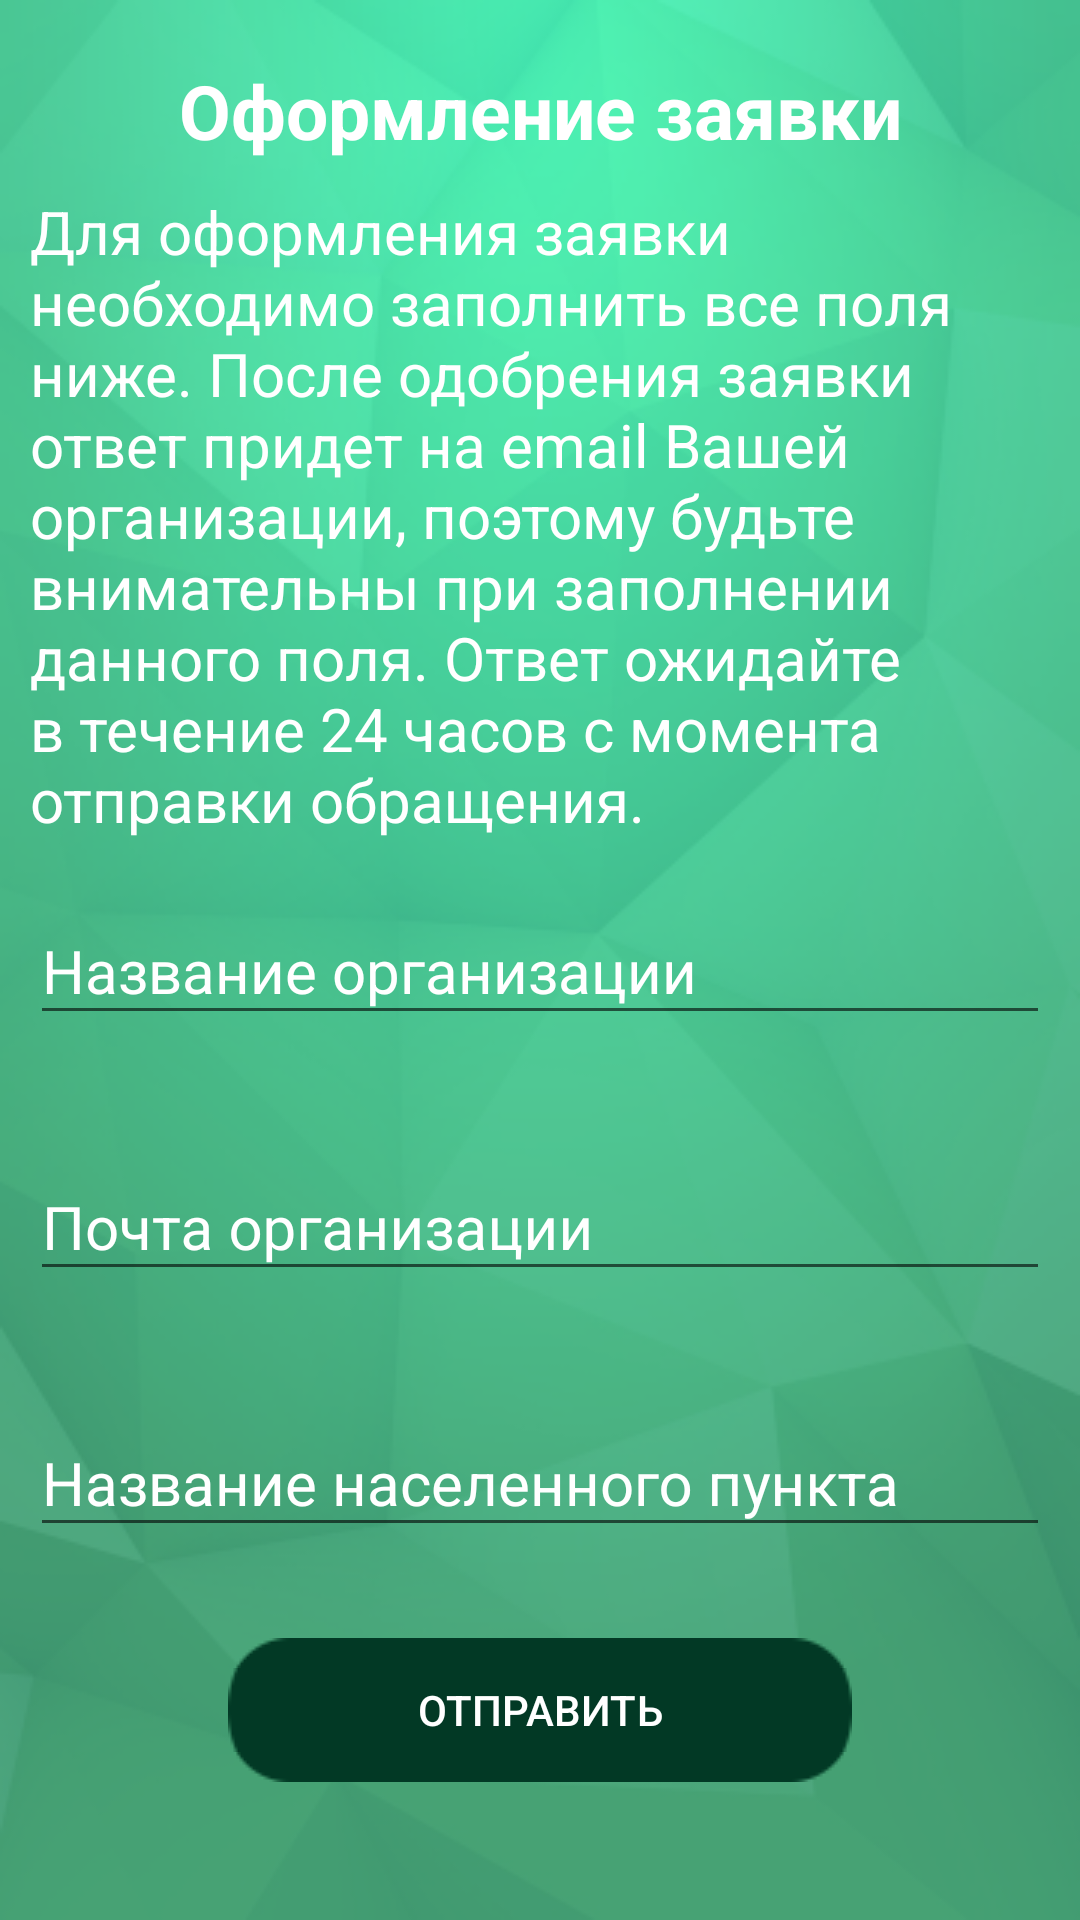

Reconstruct the res/layout file that produces this screen, plus the resources it refers to.
<!-- AndroidManifest.xml: application theme AppTheme -->
<!-- res/layout/activity_prepare_request.xml -->
<?xml version="1.0" encoding="utf-8"?>
<FrameLayout xmlns:android="http://schemas.android.com/apk/res/android"
xmlns:app="http://schemas.android.com/apk/res-auto"
xmlns:tools="http://schemas.android.com/tools"
android:layout_width="match_parent"
android:layout_height="match_parent"
android:background="@drawable/background_main"
android:padding="@dimen/common_padding"
tools:context=".PrepareRequest">

    <ScrollView
        android:layout_width="match_parent"
        android:layout_height="wrap_content">
        <LinearLayout
            android:layout_width="match_parent"
            android:layout_height="wrap_content"
            android:orientation="vertical">
            <TextView
                style="@style/TextStyleForTitle"
                android:text="@string/prepare_request"/>
            <TextView
                style="@style/TextStyle"
                android:text="@string/description_prepare_request"/>

            <com.google.android.material.textfield.TextInputLayout
                android:id="@+id/tilOrganization"
                style="@style/EditTextStyle"
                app:errorEnabled="true">
                <com.google.android.material.textfield.TextInputEditText
                    android:id="@+id/tietOrganization"
                    style="@style/TextInputEditTextStyle"
                    android:hint="@string/name_of_organization"/>
            </com.google.android.material.textfield.TextInputLayout>

            <com.google.android.material.textfield.TextInputLayout
                android:id="@+id/tilEmailOfOrganization"
                style="@style/EditTextStyle"
                app:errorEnabled="true">
                <com.google.android.material.textfield.TextInputEditText
                    android:id="@+id/tietEmailOfOrganization"
                    style="@style/TextInputEditTextStyle"
                    android:hint="@string/email_organization"
                    android:inputType="textEmailAddress" />
            </com.google.android.material.textfield.TextInputLayout>

            <com.google.android.material.textfield.TextInputLayout
                android:id="@+id/tilCityOfOrganization"
                style="@style/EditTextStyle"
                app:errorEnabled="true">
                <AutoCompleteTextView
                    android:id="@+id/actvCityOfOrganization"
                    style="@style/TextInputEditTextStyle"
                    android:hint="@string/city_organization"
                    android:completionThreshold="2"/>
            </com.google.android.material.textfield.TextInputLayout>

            <Button
                android:id="@+id/btnPrepareRequest"
                style="@style/ButtonStyle"
                android:text="@string/send"/>
        </LinearLayout>
    </ScrollView>

    <ProgressBar
        android:id="@+id/progressBarPrepareRequest"
        android:layout_width="wrap_content"
        android:layout_height="wrap_content"
        android:layout_gravity="center"
        android:visibility="invisible" />
</FrameLayout>
<!-- resources referenced by this layout -->
<resources>
  <dimen name="common_padding">10dp</dimen>
  <string name="city_organization">Название населенного пункта</string>
  <string name="description_prepare_request">Для оформления заявки необходимо заполнить все поля ниже. После одобрения заявки ответ придет на email Вашей организации, поэтому будьте внимательны при заполнении данного поля. Ответ ожидайте в течение 24 часов с момента отправки обращения.</string>
  <string name="email_organization">Почта организации</string>
  <string name="name_of_organization">Название организации</string>
  <string name="prepare_request">Оформление заявки</string>
  <string name="send">Отправить</string>
  <style name="ButtonStyle" parent="DefaultButtonStyle">
          <item name="android:layout_gravity">center</item>
          <item name="android:paddingStart">@dimen/padding_for_button</item>
          <item name="android:paddingEnd">@dimen/padding_for_button</item>
      </style>
  <style name="EditTextStyle" parent="DefaultEditTextWhiteColor">
          <item name="android:layout_marginBottom">@dimen/marginBottom</item>
      </style>
  <style name="TextInputEditTextStyle" parent="DefaultEditTextWhiteColor" />
  <style name="TextStyle" parent="DefaultTextView">
          <item name="android:textColor">@color/color_for_text</item>
          <item name="android:layout_marginBottom">@dimen/marginBottom</item>
      </style>
  <style name="TextStyleForTitle" parent="TextStyleTitle">
          <item name="android:layout_width">match_parent</item>
          <item name="android:gravity">center</item>
      </style>
  <style name="DefaultButtonStyle">
          <item name="android:layout_width">wrap_content</item>
          <item name="android:layout_height">wrap_content</item>
          <item name="android:textSize">@dimen/size_of_text_for_buttons</item>
          <item name="android:textColor">@color/color_for_text</item>
          <item name="android:gravity">center</item>
          <item name="android:layout_marginBottom">@dimen/marginBottom</item>
          <item name="android:background">@drawable/button</item>
      </style>
  <dimen name="padding_for_button">60dp</dimen>
  <style name="DefaultEditTextWhiteColor" parent="DefaultEditText">
          <item name="android:textColor">@color/color_for_text</item>
      </style>
  <dimen name="marginBottom">12dp</dimen>
  <style name="DefaultTextView">
          <item name="android:layout_width">wrap_content</item>
          <item name="android:layout_height">wrap_content</item>
          <item name="android:textSize">@dimen/main_size</item>
      </style>
  <color name="color_for_text">#FFFFFF</color>
  <style name="TextStyleTitle">
          <item name="android:layout_height">wrap_content</item>
          <item name="android:textColor">@color/color_for_text</item>
          <item name="android:textSize">@dimen/size_for_title_text</item>
          <item name="android:textStyle">bold</item>
          <item name="android:layout_marginTop">@dimen/marginTop</item>
          <item name="android:layout_marginBottom">@dimen/marginBottom</item>
      </style>
  <color name="colorPrimary">#0D6949</color>
  <color name="colorPrimaryDark">#023926</color>
  <color name="colorAccent">#023926</color>
  <dimen name="size_of_text_for_buttons">17sp</dimen>
  <style name="DefaultEditText">
          <item name="android:layout_width">match_parent</item>
          <item name="android:layout_height">wrap_content</item>
          <item name="android:textSize">@dimen/main_size</item>
      </style>
  <dimen name="main_size">24sp</dimen>
  <dimen name="size_for_title_text">32sp</dimen>
  <dimen name="marginTop">12dp</dimen>
</resources>
